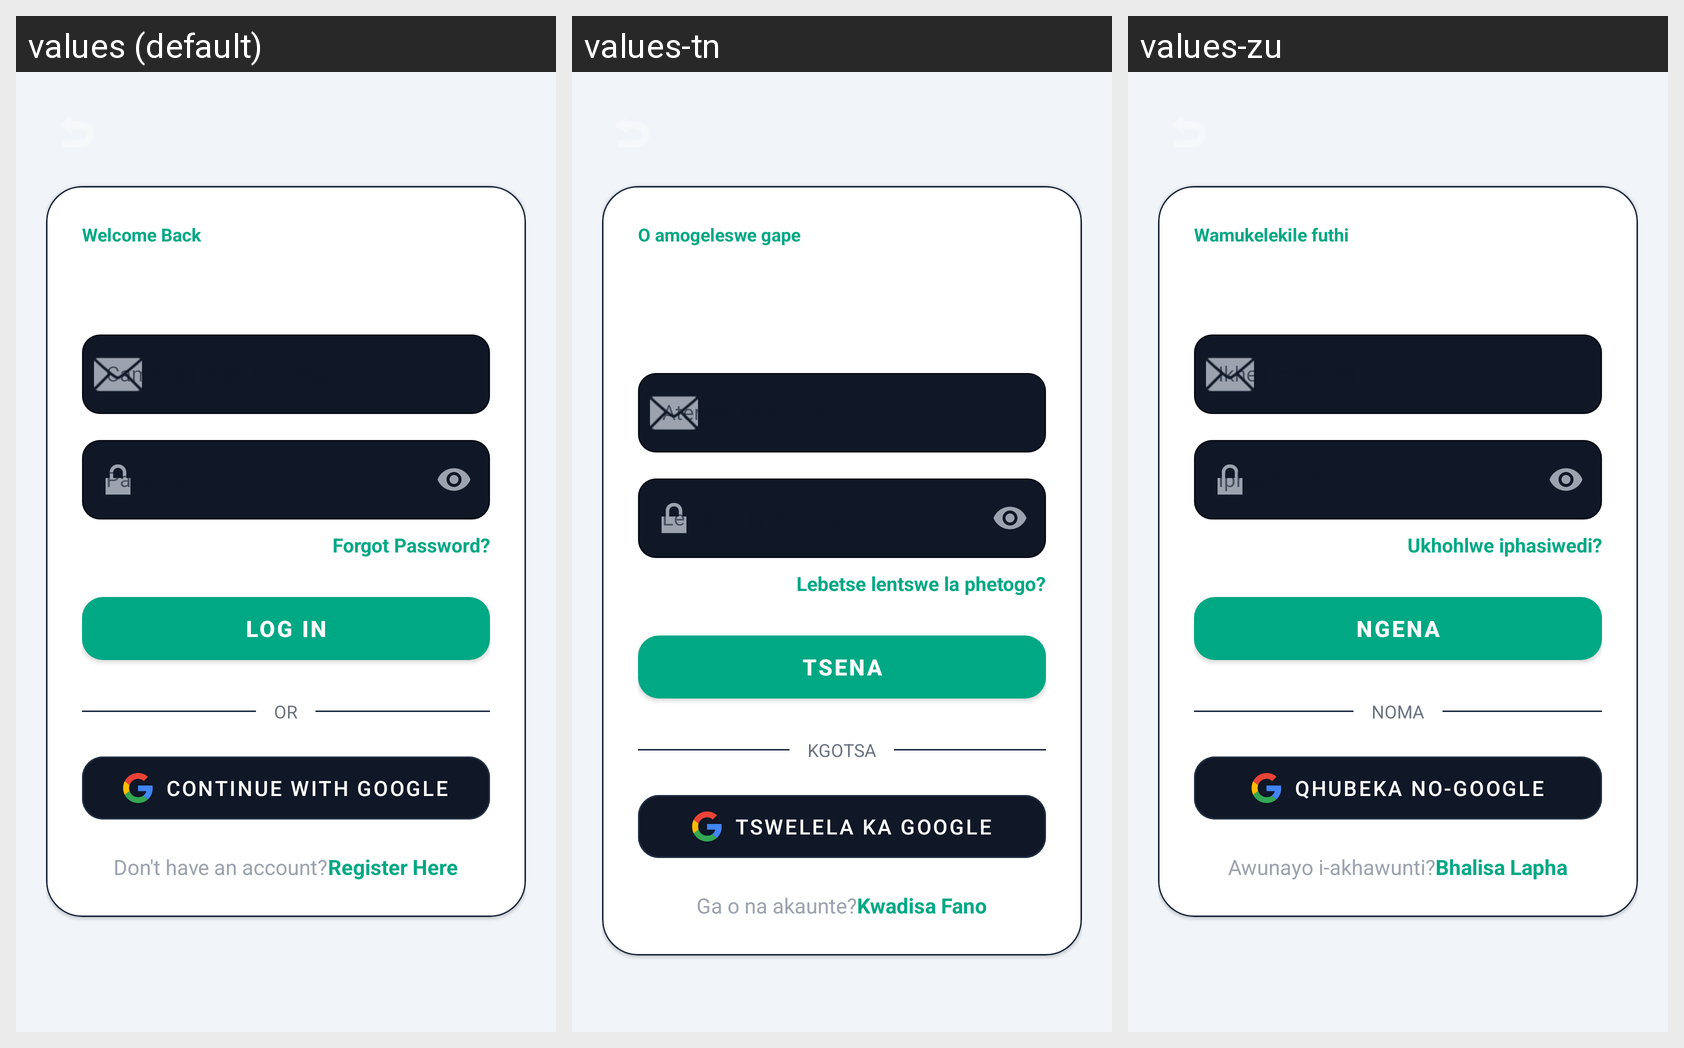

This grid shows one Android layout under several languages. Give, for every string resource on the screen, its name, the default text and each shown locale's text.
Android screen res/layout/fragment_login.xml rendered under 3 locales, left to right: values (default), values-tn, values-zu. Device: Nexus 5 (rendered at 1080×1920; each locale shown at half size, 540×960, under a caption strip naming it); theme Theme.CampusFindApp.
Strings drawn on this screen, with the default value and each locale's value (text and hints the layout hard-codes, and strings that could not be matched under every locale, appear in the picture but are not listed):

login_title
  values: Welcome Back
  values-tn: O amogeleswe gape
  values-zu: Wamukelekile futhi

forgot_password
  values: Forgot Password?
  values-tn: Lebetse lentswe la phetogo?
  values-zu: Ukhohlwe iphasiwedi?

login_btn
  values: Log In
  values-tn: Tsena
  values-zu: Ngena

or_divider
  values: OR
  values-tn: KGOTSA
  values-zu: NOMA

google_signin
  values: Continue with Google
  values-tn: Tswelela ka Google
  values-zu: Qhubeka no-Google

no_account_prefix
  values: Don't have an account?
  values-tn: Ga o na akaunte?
  values-zu: Awunayo i-akhawunti?

register_link
  values: Register Here
  values-tn: Kwadisa Fano
  values-zu: Bhalisa Lapha
